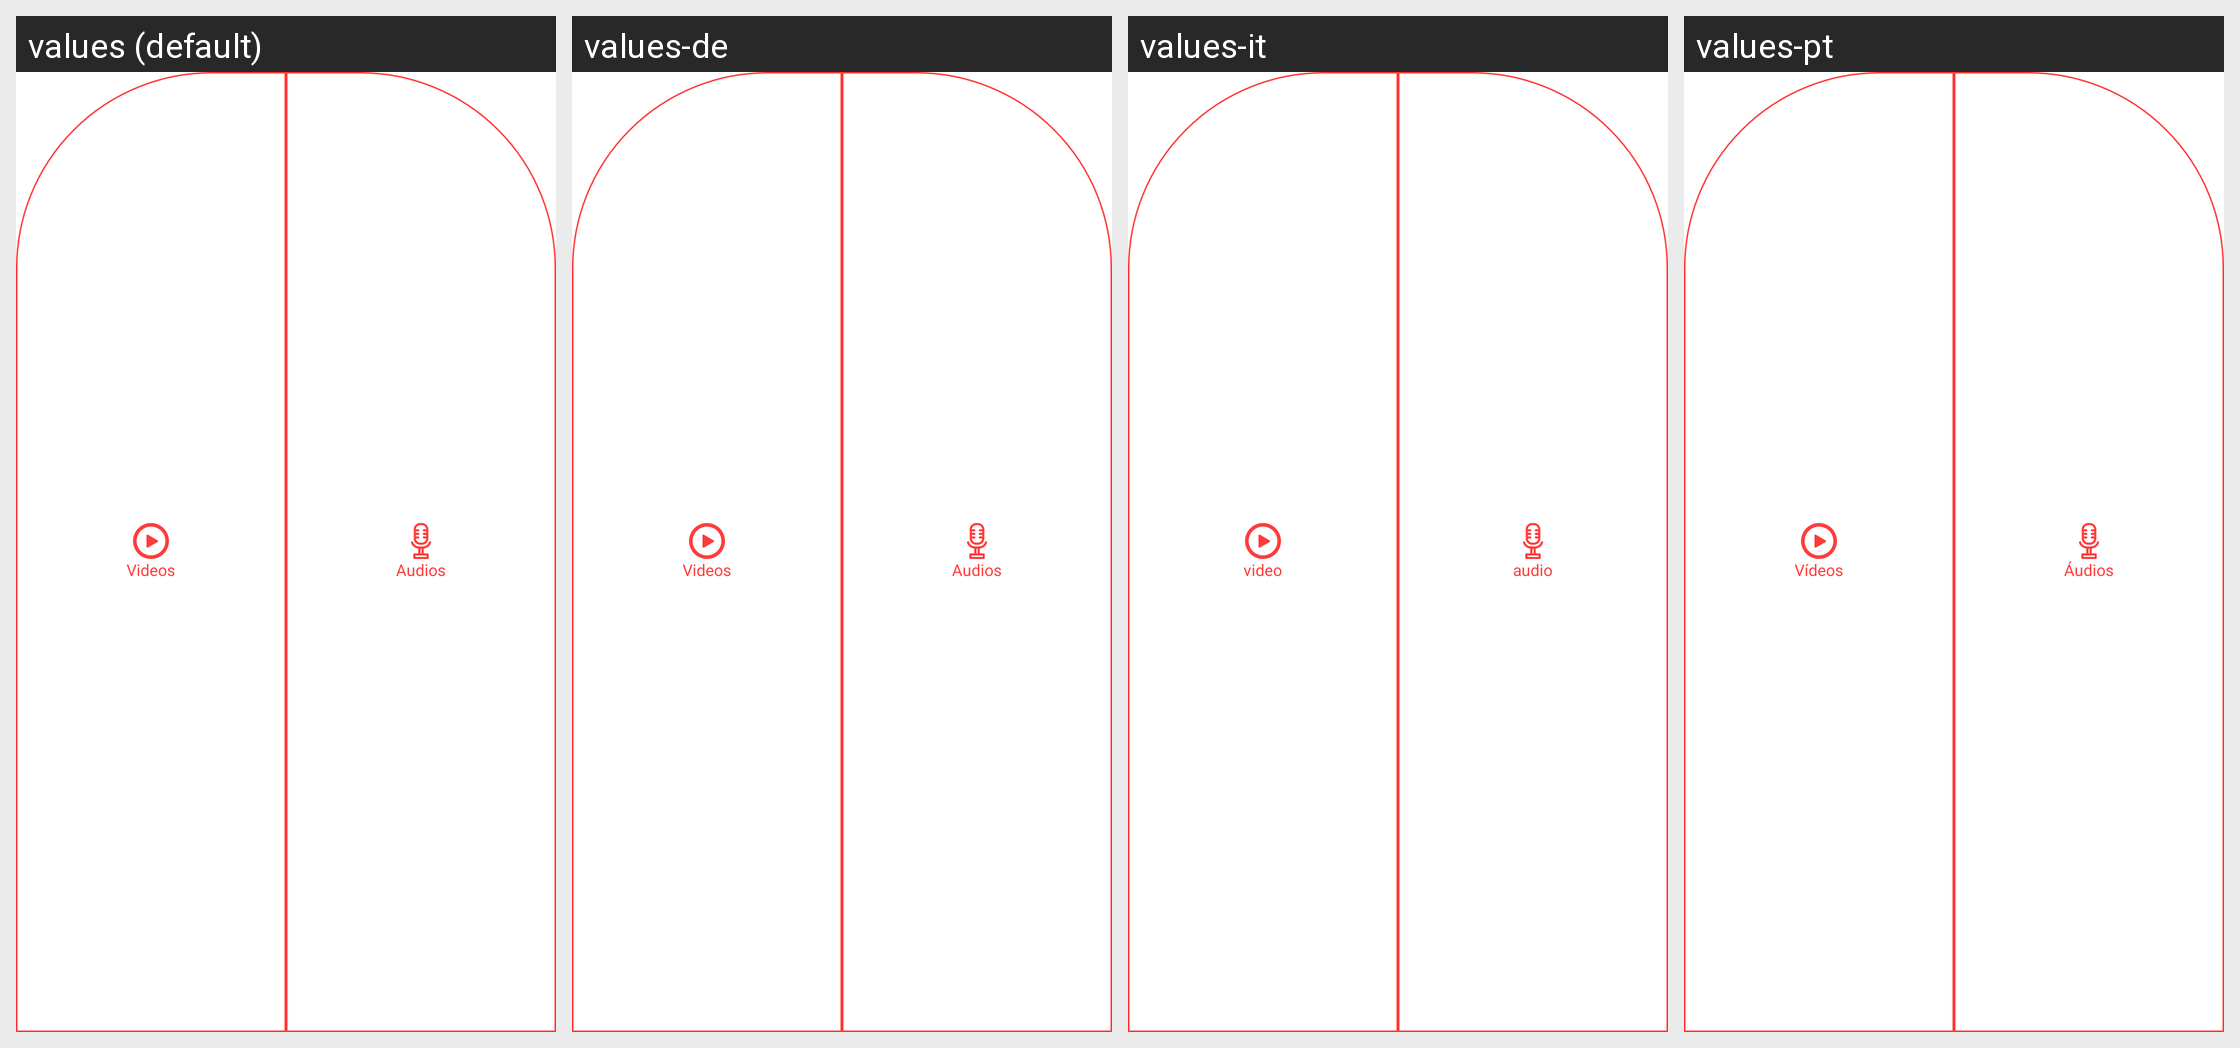

The Android screen above is rendered under several locales of the same app. Produce the string resources it draws, with the default and per-locale values.
Android screen res/layout/nd_player_bottom_navigation_layout.xml rendered under 4 locales, left to right: values (default), values-de, values-it, values-pt. Device: Nexus 5 (rendered at 1080×1920; each locale shown at half size, 540×960, under a caption strip naming it); theme AppTheme.
Other locales in the repository, not shown: values-af, values-am, values-ar, values-as, values-az, values-be, values-bg, values-bn, values-bs, values-ca, values-cs, values-da, values-el, values-en-rAU, values-en-rGB, values-es, values-es-rUS, values-et, values-eu, values-fa, values-fi, values-fr, values-fr-rCA, values-gl, values-gu, values-hi, values-hr, values-hu, values-hy, values-in, values-is, values-iw, values-ja, values-ka, values-kk, values-km, values-kn, values-ko, values-ky, values-lo, values-lt, values-lv, values-mk, values-ml, values-mn, values-mr, values-ms, values-my, values-nb, values-ne, values-nl, values-or, values-pa, values-pl, values-pt-rBR, values-pt-rPT, values-ro, values-ru, values-si, values-sk, values-sl, values-sq, values-sr, values-sv, values-sw, values-ta, values-te, values-th, values-tl, values-tr, values-uk, values-ur, values-uz, values-vi, values-zh-rCN, values-zh-rHK, values-zh-rTW, values-zu.
Strings drawn on this screen, with the default value and each locale's value (text and hints the layout hard-codes, and strings that could not be matched under every locale, appear in the picture but are not listed):

videos
  values: Videos
  values-de: Videos
  values-it: video
  values-pt: Vídeos

audio
  values: Audios
  values-de: Audios
  values-it: audio
  values-pt: Áudios
